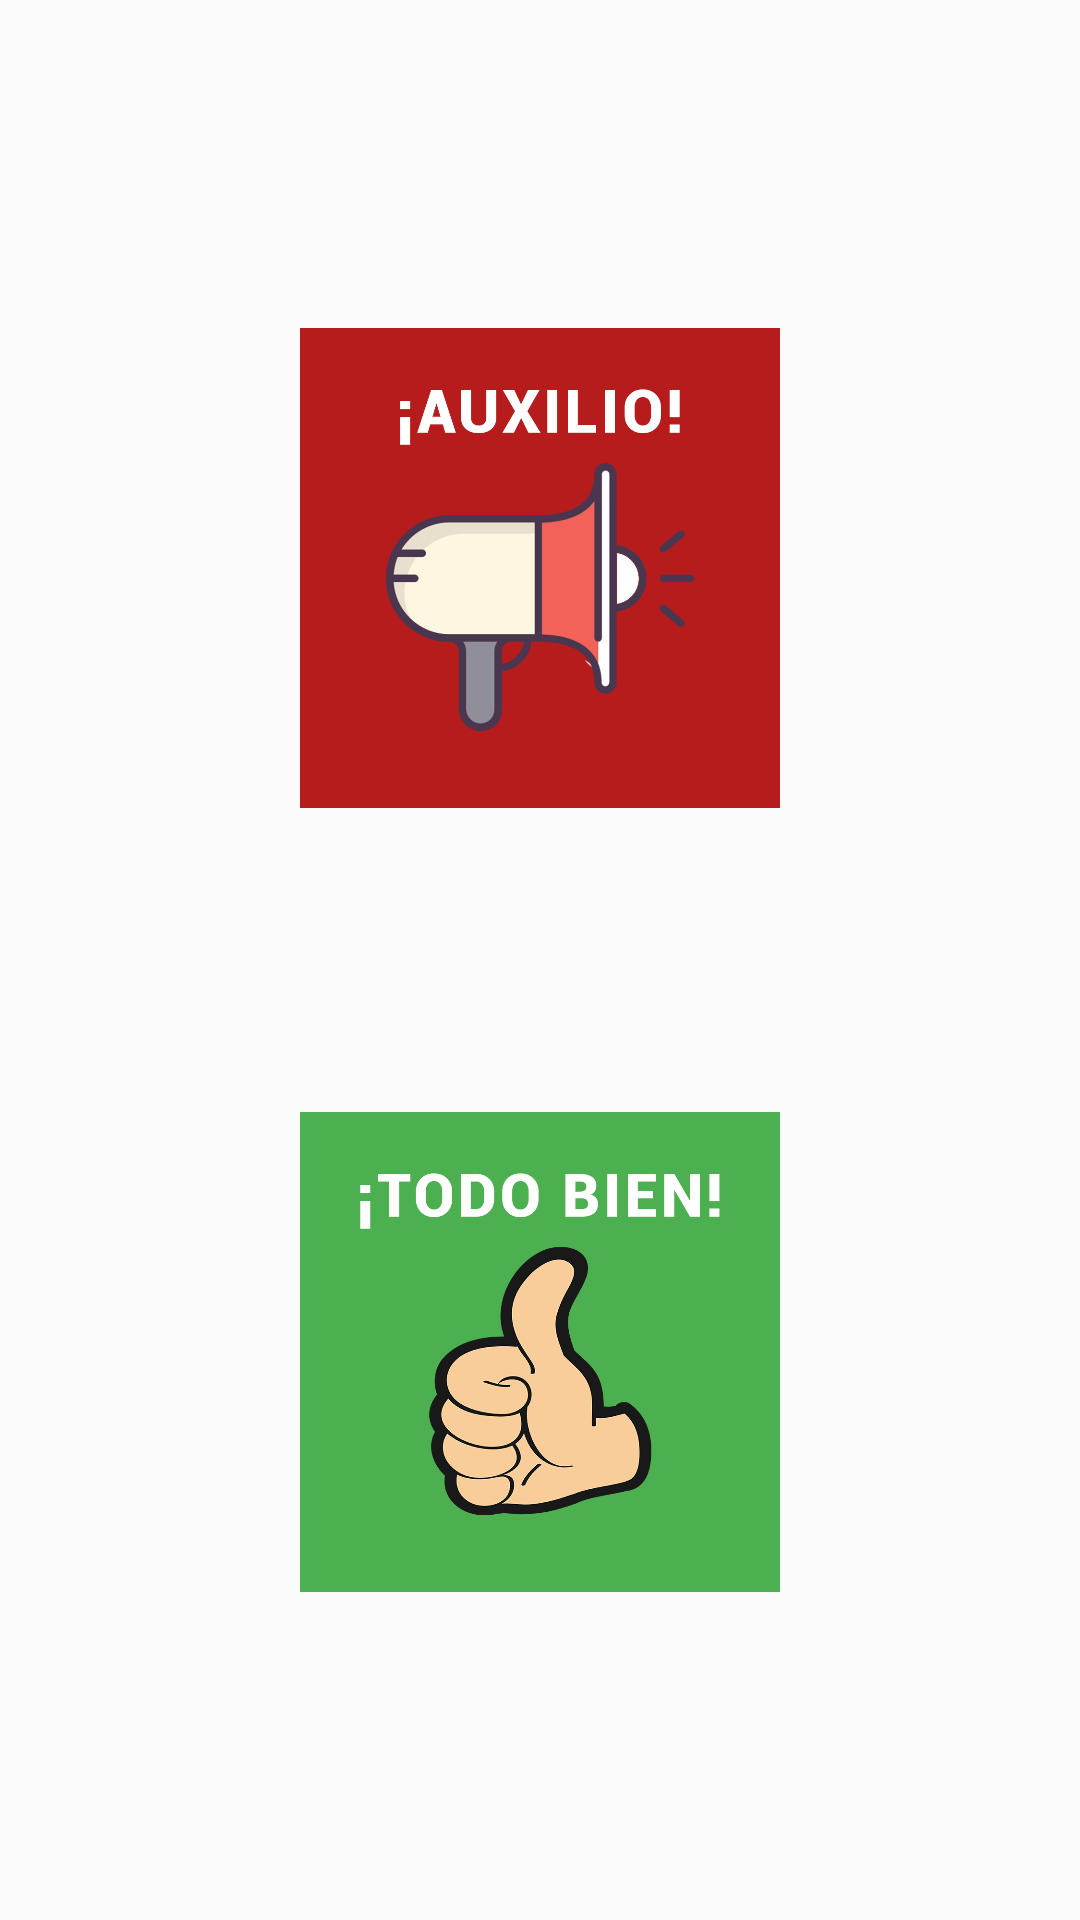

The Android layout XML behind this screen, and the referenced resources:
<!-- AndroidManifest.xml: application theme AppTheme -->
<!-- res/layout/estado.xml -->
<?xml version="1.0" encoding="utf-8"?>
<android.support.constraint.ConstraintLayout xmlns:android="http://schemas.android.com/apk/res/android"
    xmlns:app="http://schemas.android.com/apk/res-auto"
    xmlns:tools="http://schemas.android.com/tools"
    android:layout_width="match_parent"
    android:layout_height="match_parent">


    <ImageButton
        android:id="@+id/btn_aux"
        android:layout_width="0dp"
        android:layout_height="0dp"
        android:layout_marginEnd="100dp"
        android:layout_marginLeft="100dp"
        android:layout_marginRight="100dp"
        android:layout_marginStart="100dp"
        android:layout_marginTop="8dp"
        android:background="@drawable/btn_aux"
        app:layout_constraintBottom_toTopOf="@+id/btn_bien"
        app:layout_constraintDimensionRatio="1:1"
        app:layout_constraintEnd_toEndOf="parent"
        app:layout_constraintHorizontal_bias="0.5"
        app:layout_constraintStart_toStartOf="parent"
        app:layout_constraintTop_toTopOf="parent"
        app:layout_constraintVertical_chainStyle="spread" />

    <ImageButton
        android:id="@+id/btn_bien"
        android:layout_width="0dp"
        android:layout_height="0dp"
        android:layout_marginBottom="8dp"
        android:layout_marginEnd="100dp"
        android:layout_marginLeft="100dp"
        android:layout_marginRight="100dp"
        android:layout_marginStart="100dp"
        android:background="@drawable/btn_bien"
        app:layout_constraintBottom_toBottomOf="parent"
        app:layout_constraintDimensionRatio="1:1"
        app:layout_constraintEnd_toEndOf="parent"
        app:layout_constraintHorizontal_bias="0.5"
        app:layout_constraintStart_toStartOf="parent"
        app:layout_constraintTop_toBottomOf="@+id/btn_aux" />

</android.support.constraint.ConstraintLayout>
<!-- resources referenced by this layout -->
<resources>
  <!-- drawable btn_aux: png bitmap (drawable, 69032 bytes) -->
  <!-- drawable btn_bien: png bitmap (drawable, 101224 bytes) -->
  <style name="AppTheme" parent="Theme.AppCompat.Light">
          
          <item name="colorPrimary">@color/colorPrimary</item>
          <item name="colorPrimaryDark">@color/colorPrimaryDark</item>
          <item name="colorAccent">@color/colorAccent</item>
      </style>
  <!-- not gathered from this repository: default colours our renderer supplied (Android Studio template values) -->
  <color name="colorPrimary">#FF6200EE</color>
  <color name="colorPrimaryDark">#FF3700B3</color>
  <color name="colorAccent">#FF03DAC5</color>
</resources>
